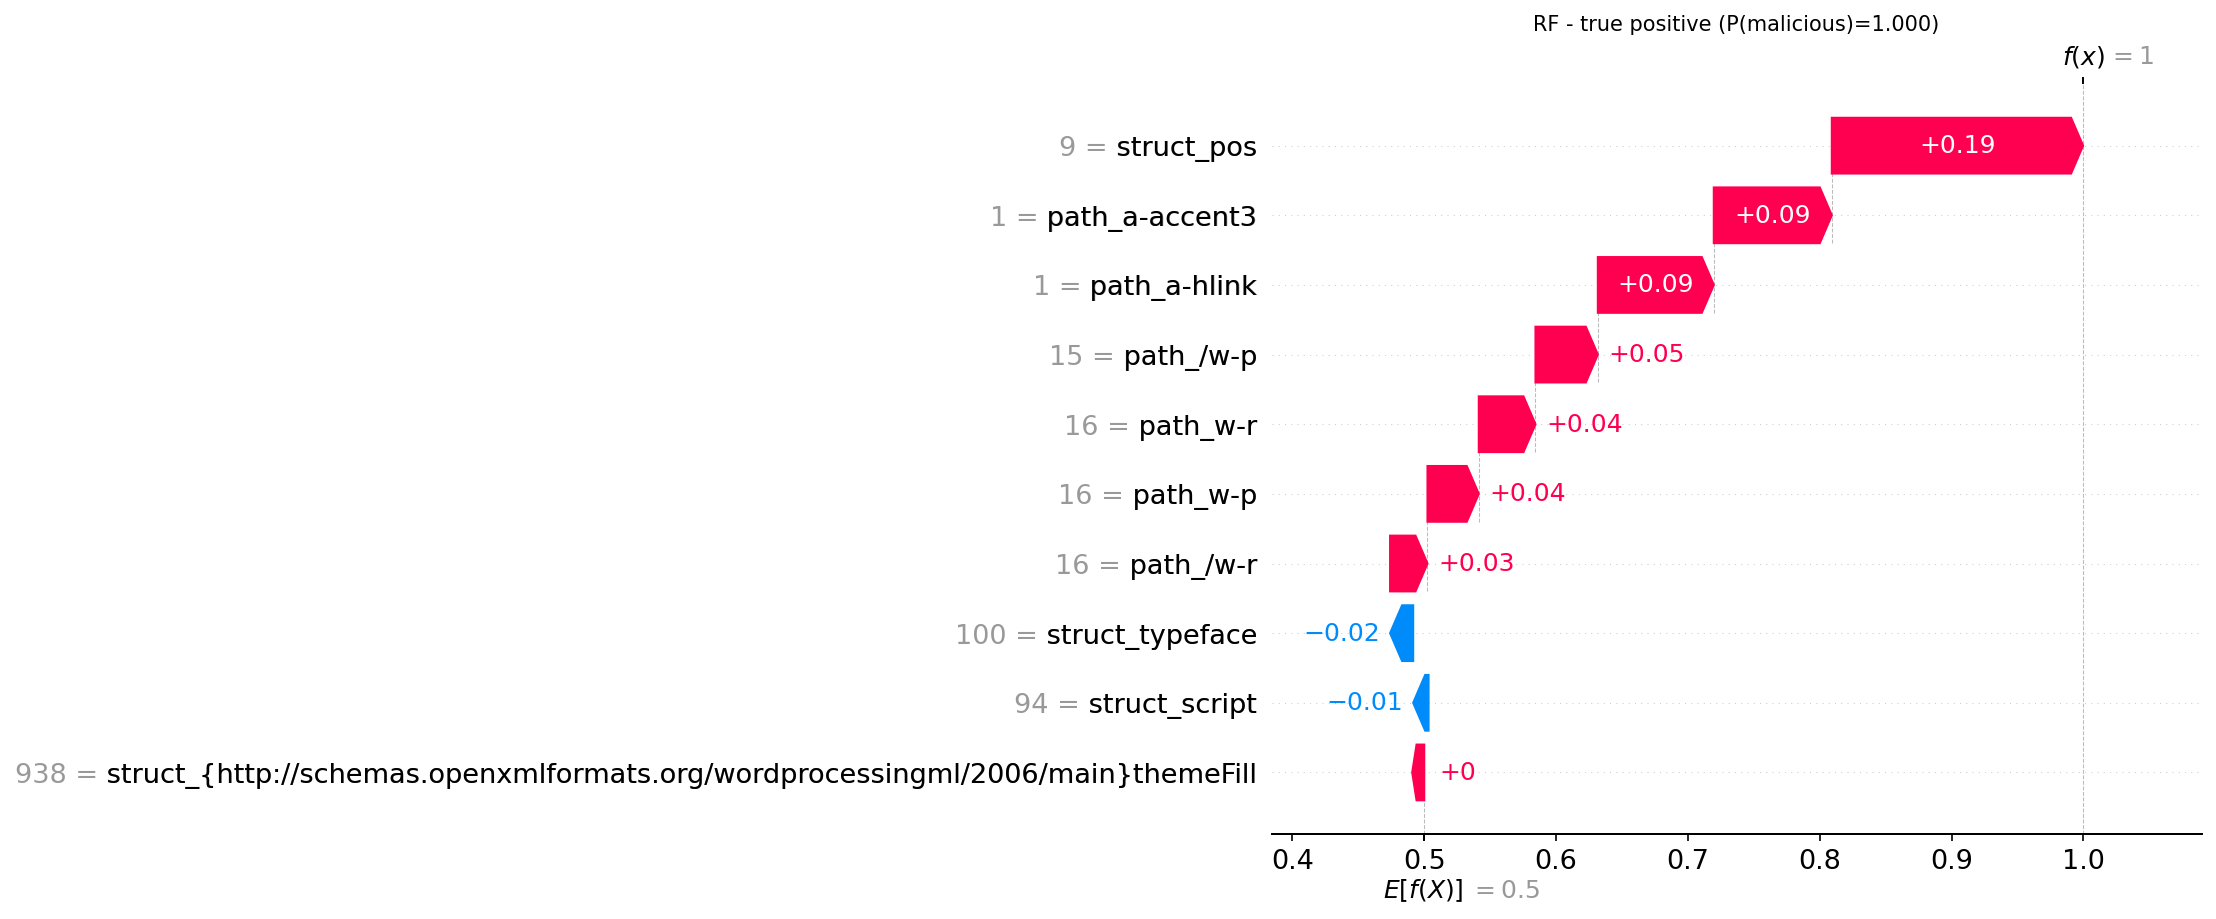

The table this chart was drawn from, first rows:
actual, predicted, probability_malicious, feature, feature_value, shap_value
1, 1, 0.9997, struct_pos, 9.0, 0.1906
1, 1, 0.9997, path_a-accent3, 1.0, 0.0895
1, 1, 0.9997, path_a-hlink, 1.0, 0.08795
1, 1, 0.9997, path_/w-p, 15.0, 0.0473
1, 1, 0.9997, path_w-r, 16.0, 0.04301
1, 1, 0.9997, path_w-p, 16.0, 0.0389
1, 1, 0.9997, path_/w-r, 16.0, 0.02838
1, 1, 0.9997, struct_typeface, 100.0, -0.01752
1, 1, 0.9997, struct_script, 94.0, -0.01166
1, 1, 0.9997, struct_{http://schemas.openxmlformats.or…, 938.0, 0.003288
